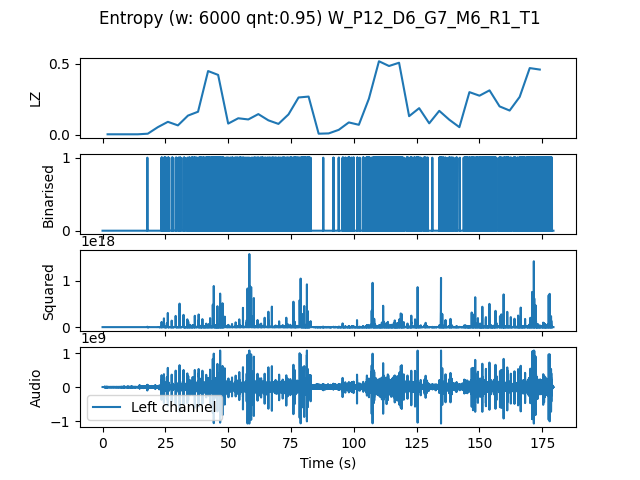

Source data for this figure (header and first rows):
, t0, LZ, CTW
mean, 269160, 0.1794, 0.2146
0.0, 0.0, 0.004184, 0.0004299
4.0, 4.0, 0.004184, 0.0004299
8.0, 8.0, 0.004184, 0.0004299
12.0, 12.0, 0.004184, 0.0004299
16.0, 16.0, 0.008367, 0.004336
20.0, 20.0, 0.05439, 0.05717
24.0, 24.0, 0.09204, 0.0867
28.0, 28.0, 0.06694, 0.07677
32.0, 32.0, 0.136, 0.2146
36.0, 36.0, 0.1632, 0.183
40.0, 40.0, 0.4497, 0.506
44.0, 44.0, 0.4225, 0.4435
48.0, 48.0, 0.07949, 0.08369
52.0, 52.0, 0.1171, 0.1344
56.0, 56.0, 0.1088, 0.1088
60.0, 60.0, 0.1464, 0.1826
64.0, 64.0, 0.1025, 0.1138
68.0, 68.0, 0.0774, 0.0821
72.0, 72.0, 0.1443, 0.1522
76.0, 76.0, 0.2636, 0.3515
80.0, 80.0, 0.2698, 0.3954
84.0, 84.0, 0.008367, 0.00547
88.0, 88.0, 0.01046, 0.01885
92.0, 92.0, 0.03556, 0.04051
96.0, 96.0, 0.08786, 0.1185
100.0, 100.0, 0.07112, 0.08721
104.0, 104.0, 0.2552, 0.3145
108.0, 108.0, 0.5188, 0.5359
112.0, 112.0, 0.4853, 0.5138
116.0, 116.0, 0.5083, 0.6812
120.0, 120.0, 0.1318, 0.1535
124.0, 124.0, 0.1883, 0.2867
128.0, 128.0, 0.08158, 0.09027
132.0, 132.0, 0.1694, 0.1982
136.0, 136.0, 0.1067, 0.1399
140.0, 140.0, 0.05439, 0.108
144.0, 144.0, 0.3012, 0.3273
148.0, 148.0, 0.2761, 0.3563
152.0, 152.0, 0.3138, 0.4226
156.0, 156.0, 0.2008, 0.2113
160.0, 160.0, 0.1715, 0.1805
164.0, 164.0, 0.2677, 0.3975
168.0, 168.0, 0.4707, 0.5597
172.0, 172.0, 0.4602, 0.5143
